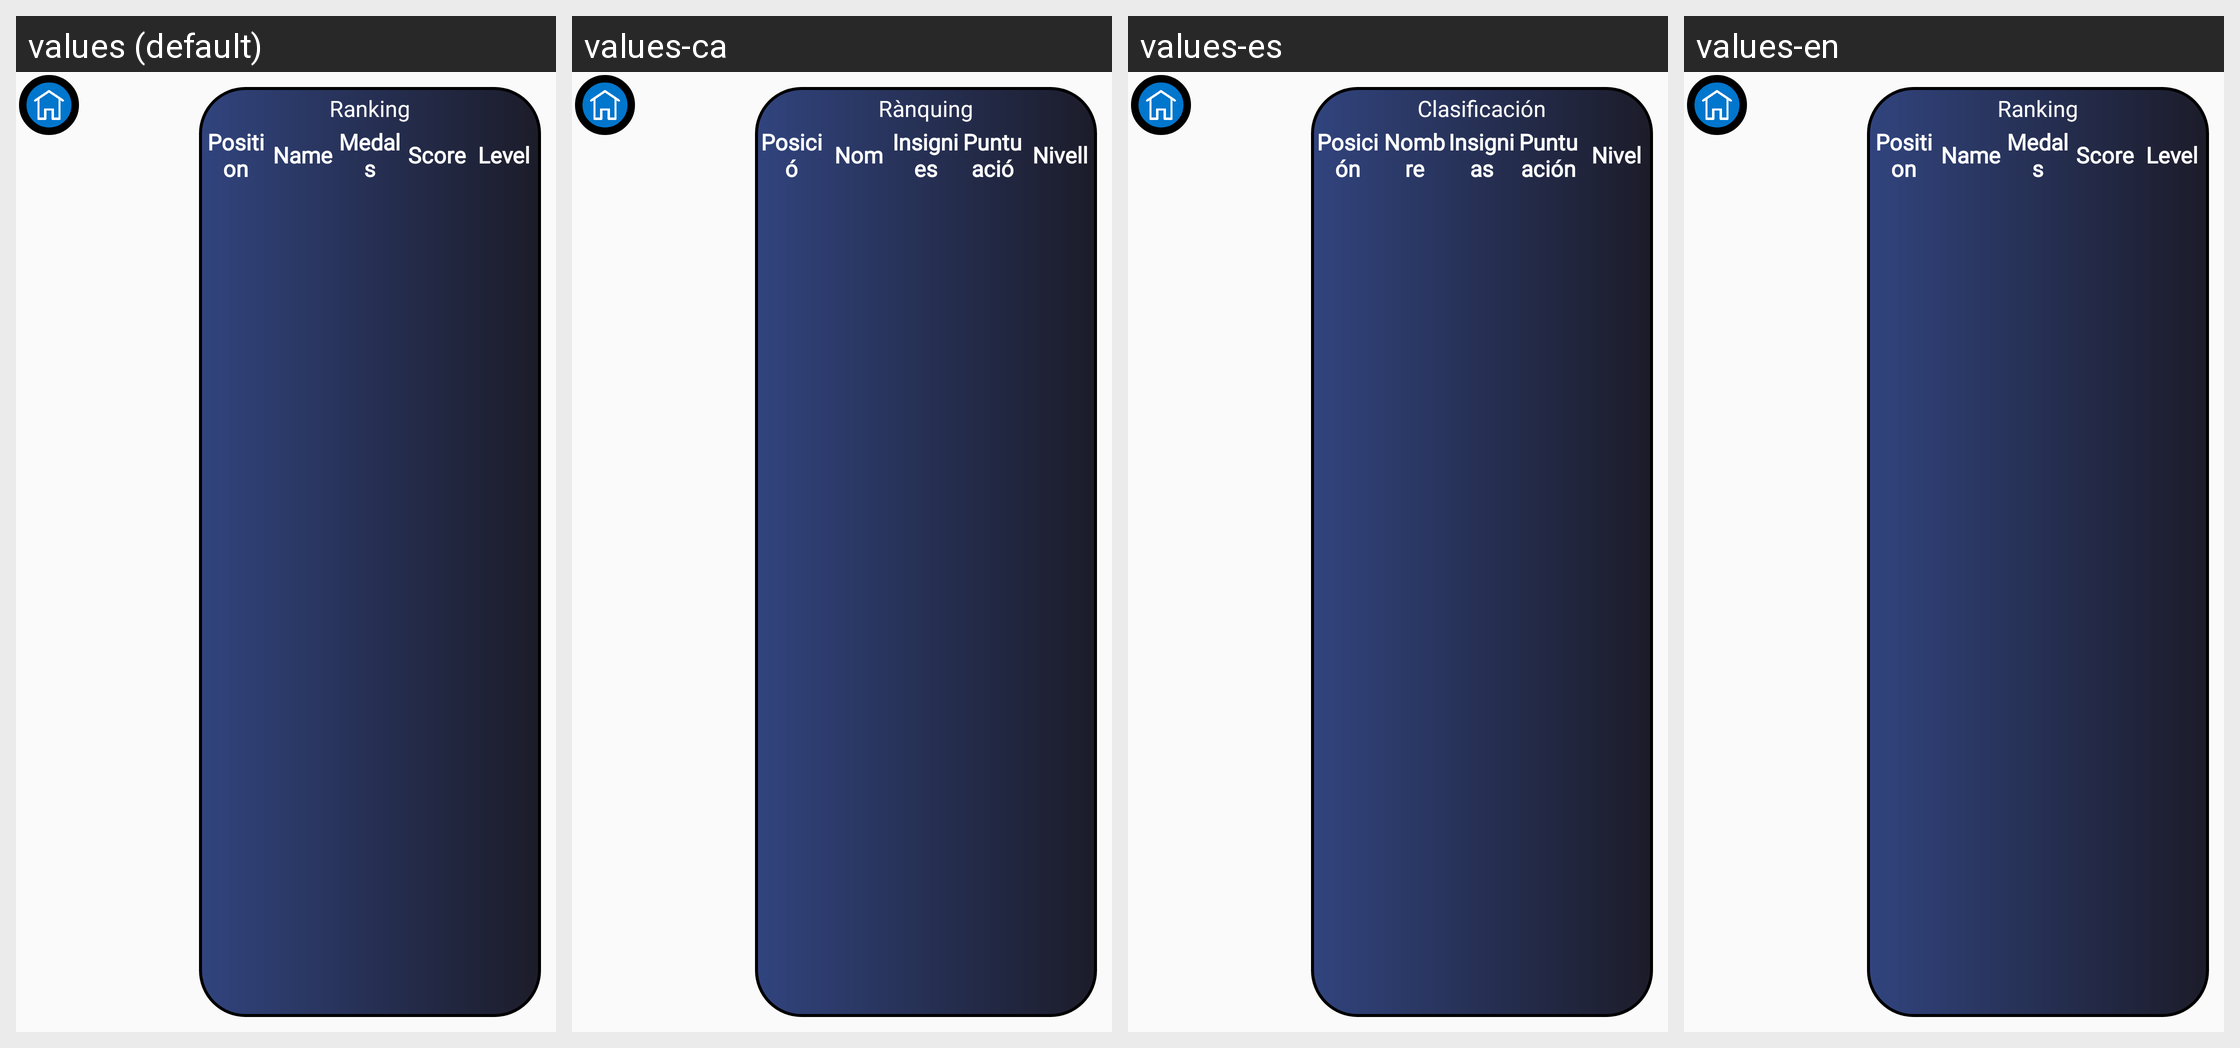

For this localized Android screen grid, give each drawn string resource with its value in every locale shown.
Android screen res/layout/activity_ranking.xml rendered under 4 locales, left to right: values (default), values-ca, values-es, values-en. Device: Nexus 5 (rendered at 1080×1920; each locale shown at half size, 540×960, under a caption strip naming it); theme AppTheme.
Strings drawn on this screen, with the default value and each locale's value (text and hints the layout hard-codes, and strings that could not be matched under every locale, appear in the picture but are not listed):

ranking
  values: Ranking
  values-ca: Rànquing
  values-es: Clasificación
  values-en: Ranking

position
  values: Position
  values-ca: Posició
  values-es: Posición
  values-en: Position

name
  values: Name
  values-ca: Nom
  values-es: Nombre
  values-en: Name

medals
  values: Medals
  values-ca: Insignies
  values-es: Insignias
  values-en: Medals

points
  values: Score
  values-ca: Puntuació
  values-es: Puntuación
  values-en: Score

nivel
  values: Level
  values-ca: Nivell
  values-es: Nivel
  values-en: Level
